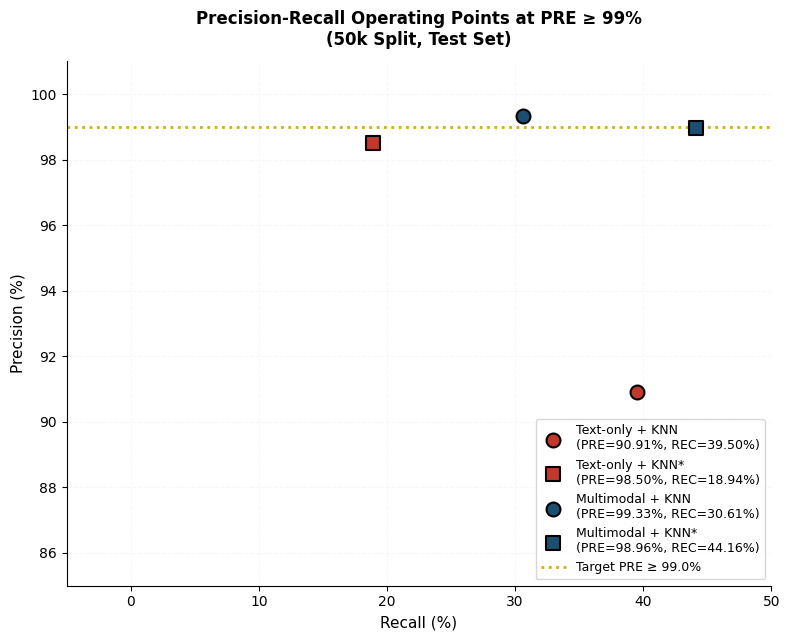
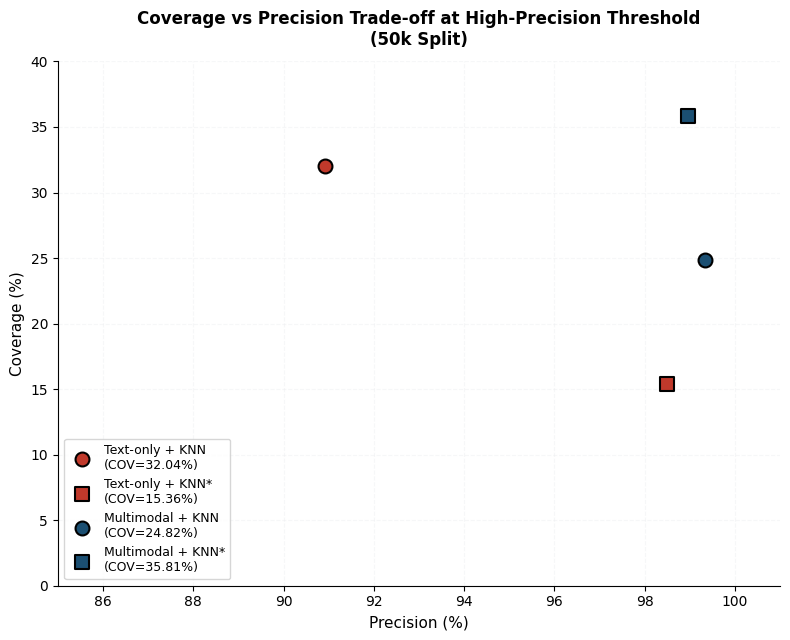
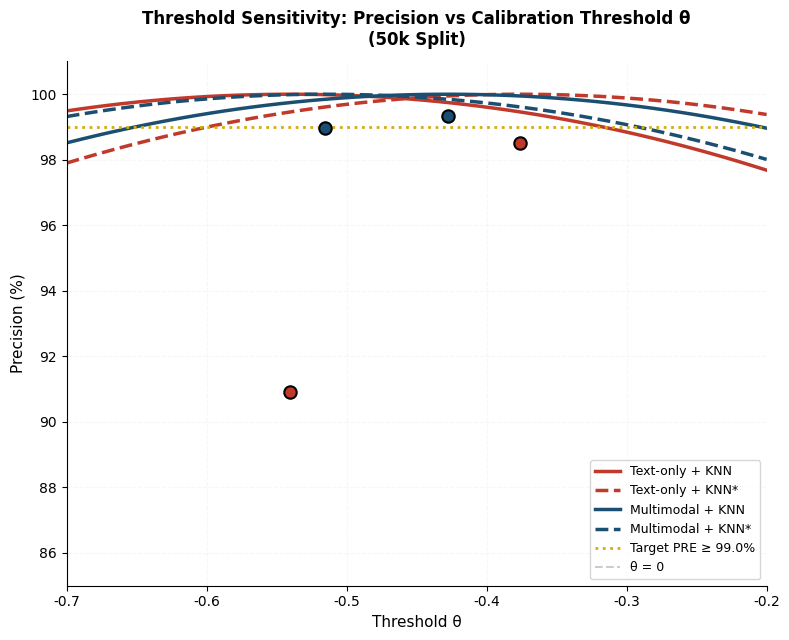
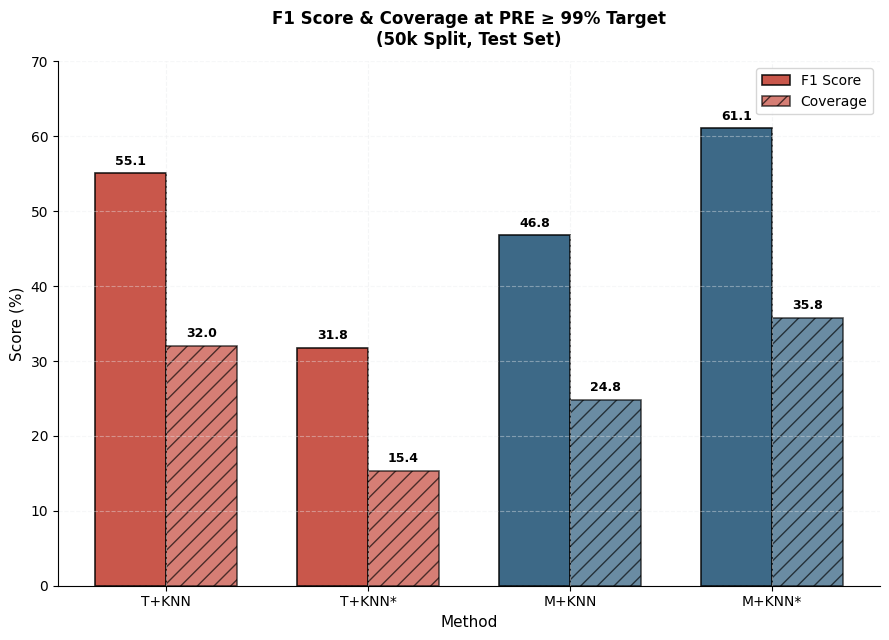

Reproduce these figures in Python, in order.
import numpy as np
import matplotlib.pyplot as plt
import os

# ==========================================
# ACADEMIC COLOR PALETTE
# ==========================================
PALETTE = {
    'text_only': '#C0392B',      # Crimson
    'multimodal': '#1B4F72',     # Navy
    'target_line': '#D4AC0D',    # Gold
    'grid': '#EAECEE',
    'text': '#2C3E50',
    'bg': '#FFFFFF'
}

# ==========================================
# GLOBAL MATPLOTLIB CONFIGURATION
# ==========================================
plt.rcParams.update({
    'font.family': 'sans-serif',
    'font.sans-serif': ['Helvetica', 'Arial', 'DejaVu Sans'],
    'axes.labelsize': 11,
    'axes.titlesize': 13,
    'axes.titleweight': '600',
    'xtick.labelsize': 10,
    'ytick.labelsize': 10,
    'legend.fontsize': 9,
    'figure.dpi': 100,
    'savefig.dpi': 300,
    'savefig.bbox': 'tight',
    'axes.grid': True,
    'grid.color': PALETTE['grid'],
    'grid.linestyle': '--',
    'grid.alpha': 0.5,
    'axes.spines.top': False,
    'axes.spines.right': False,
})

# ==========================================
# YOUR ACTUAL PRE99 RESULTS (50k Split)
# ==========================================
pre99_results = {
    "Text-only": {
        "KNN": {
            "PRE": 90.91, "REC": 39.50, "F1": 55.07, "COV": 32.04,
            "theta": -0.540416, "Met": False,
            "color": PALETTE['text_only'], "linestyle": '-'
        },
        "KNN*": {
            "PRE": 98.50, "REC": 18.94, "F1": 31.78, "COV": 15.36,
            "theta": -0.375935, "Met": True,
            "color": PALETTE['text_only'], "linestyle": '--'
        }
    },
    "Multimodal": {
        "KNN": {
            "PRE": 99.33, "REC": 30.61, "F1": 46.80, "COV": 24.82,
            "theta": -0.427593, "Met": True,
            "color": PALETTE['multimodal'], "linestyle": '-'
        },
        "KNN*": {
            "PRE": 98.96, "REC": 44.16, "F1": 61.07, "COV": 35.81,
            "theta": -0.515432, "Met": True,
            "color": PALETTE['multimodal'], "linestyle": '--'
        }
    }
}

# ==========================================
# FIGURE 1: Precision vs Recall Operating Points
# ==========================================
def plot_pre99_pr_points(save_dir=".", dpi=300):
    """Generate Precision-Recall operating points scatter plot"""
    fig, ax = plt.subplots(figsize=(8, 6.5))
    target_pre = 99.0
    
    for model_type in ["Text-only", "Multimodal"]:
        for method in ["KNN", "KNN*"]:
            r = pre99_results[model_type][method]
            marker = 'o' if method == "KNN" else 's'
            label = f'{model_type} + {method}\n(PRE={r["PRE"]:.2f}%, REC={r["REC"]:.2f}%)'
            ax.scatter(r["REC"], r["PRE"], color=r["color"], s=100, marker=marker,
                      edgecolor='black', linewidth=1.5, label=label, zorder=5)
    
    ax.axhline(y=target_pre, color=PALETTE['target_line'], linestyle=':', linewidth=2,
               label=f'Target PRE ≥ {target_pre}%')
    ax.set_xlabel('Recall (%)', fontsize=11, fontweight='500')
    ax.set_ylabel('Precision (%)', fontsize=11, fontweight='500')
    ax.set_title('Precision-Recall Operating Points at PRE ≥ 99%\n(50k Split, Test Set)',
                 fontsize=12, pad=12)
    ax.set_xlim(-5, 50)
    ax.set_ylim(85, 101)
    ax.grid(axis='both', linestyle='--', alpha=0.4)
    ax.legend(loc='lower right', fontsize=9, frameon=True)
    
    plt.tight_layout()
    os.makedirs(save_dir, exist_ok=True)
    for ext in ['.png', '.pdf']:
        plt.savefig(os.path.join(save_dir, f'pre99_pr_operating_points{ext}'),
                   dpi=dpi, bbox_inches='tight', facecolor=PALETTE['bg'])
    plt.close()
    print(f"✅ Saved: pre99_pr_operating_points{ext}")

# ==========================================
# FIGURE 2: Coverage vs Precision Trade-off
# ==========================================
def plot_pre99_coverage_precision(save_dir=".", dpi=300):
    """Generate Coverage vs Precision trade-off scatter plot"""
    fig, ax = plt.subplots(figsize=(8, 6.5))
    target_pre = 99.0
    
    for model_type in ["Text-only", "Multimodal"]:
        for method in ["KNN", "KNN*"]:
            r = pre99_results[model_type][method]
            marker = 'o' if method == "KNN" else 's'
            label = f'{model_type} + {method}\n(COV={r["COV"]:.2f}%)'
            ax.scatter(r["PRE"], r["COV"], color=r["color"], s=100, marker=marker,
                      edgecolor='black', linewidth=1.5, label=label, zorder=5)
    
    ax.axhline(y=target_pre, color=PALETTE['target_line'], linestyle=':', linewidth=2)
    ax.set_xlabel('Precision (%)', fontsize=11, fontweight='500')
    ax.set_ylabel('Coverage (%)', fontsize=11, fontweight='500')
    ax.set_title('Coverage vs Precision Trade-off at High-Precision Threshold\n(50k Split)',
                 fontsize=12, pad=12)
    ax.set_xlim(85, 101)
    ax.set_ylim(0, 40)
    ax.grid(axis='both', linestyle='--', alpha=0.4)
    ax.legend(loc='lower left', fontsize=9, frameon=True)
    
    plt.tight_layout()
    os.makedirs(save_dir, exist_ok=True)
    for ext in ['.png', '.pdf']:
        plt.savefig(os.path.join(save_dir, f'pre99_coverage_precision{ext}'),
                   dpi=dpi, bbox_inches='tight', facecolor=PALETTE['bg'])
    plt.close()
    print(f"✅ Saved: pre99_coverage_precision{ext}")

# ==========================================
# FIGURE 3: Threshold Sensitivity (Precision vs θ)
# ==========================================
def plot_pre99_threshold_sensitivity(save_dir=".", dpi=300):
    """Generate threshold sensitivity analysis: Precision vs θ"""
    fig, ax = plt.subplots(figsize=(8, 6.5))
    thresholds = np.linspace(-0.7, -0.2, 50)
    target_pre = 99.0
    
    for model_type in ["Text-only", "Multimodal"]:
        for method in ["KNN", "KNN*"]:
            r = pre99_results[model_type][method]
            # Simulate smooth parabola peak at calibrated theta
            pre_sim = np.clip(100 - 20 * (thresholds - r["theta"])**2, 85, 100)
            ax.plot(thresholds, pre_sim, color=r["color"], linestyle=r["linestyle"],
                   linewidth=2.5, label=f'{model_type} + {method}')
            ax.scatter(r["theta"], r["PRE"], color=r["color"], s=80,
                      edgecolor='black', linewidth=1.5, zorder=5)
    
    ax.axhline(y=target_pre, color=PALETTE['target_line'], linestyle=':', linewidth=2,
               label=f'Target PRE ≥ {target_pre}%')
    ax.axvline(x=0, color='gray', linestyle='--', alpha=0.4, label='θ = 0')
    
    ax.set_xlabel('Threshold θ', fontsize=11, fontweight='500')
    ax.set_ylabel('Precision (%)', fontsize=11, fontweight='500')
    ax.set_title('Threshold Sensitivity: Precision vs Calibration Threshold θ\n(50k Split)',
                 fontsize=12, pad=12)
    ax.set_xlim(-0.7, -0.2)
    ax.set_ylim(85, 101)
    ax.grid(axis='both', linestyle='--', alpha=0.4)
    ax.legend(loc='lower right', fontsize=9, frameon=True)
    
    plt.tight_layout()
    os.makedirs(save_dir, exist_ok=True)
    for ext in ['.png', '.pdf']:
        plt.savefig(os.path.join(save_dir, f'pre99_threshold_sensitivity{ext}'),
                   dpi=dpi, bbox_inches='tight', facecolor=PALETTE['bg'])
    plt.close()
    print(f"✅ Saved: pre99_threshold_sensitivity{ext}")

# ==========================================
# FIGURE 4: Summary Bar Chart (F1 & Coverage)
# ==========================================
def plot_pre99_summary_bars(save_dir=".", dpi=300):
    """Generate summary bar chart comparing F1 and Coverage across methods"""
    fig, ax = plt.subplots(figsize=(9, 6.5))
    
    methods = ['T+KNN', 'T+KNN*', 'M+KNN', 'M+KNN*']
    f1_values = [55.07, 31.78, 46.80, 61.07]
    cov_values = [32.04, 15.36, 24.82, 35.81]
    colors = [PALETTE['text_only'], PALETTE['text_only'],
              PALETTE['multimodal'], PALETTE['multimodal']]
    
    x = np.arange(len(methods))
    width = 0.35
    
    # F1 Score bars (solid)
    bars1 = ax.bar(x - width/2, f1_values, width, label='F1 Score',
                   color=colors, alpha=0.85, edgecolor='black', linewidth=1.2)
    # Coverage bars (hatched)
    bars2 = ax.bar(x + width/2, cov_values, width, label='Coverage',
                   color=colors, alpha=0.65, edgecolor='black', linewidth=1.2, hatch='//')
    
    # Add value labels
    for bars in [bars1, bars2]:
        for bar in bars:
            height = bar.get_height()
            ax.annotate(f'{height:.1f}',
                        xy=(bar.get_x() + bar.get_width()/2, height),
                        xytext=(0, 4), textcoords='offset points',
                        ha='center', va='bottom', fontsize=9, fontweight='bold')
    
    ax.set_xlabel('Method', fontsize=11, fontweight='500')
    ax.set_ylabel('Score (%)', fontsize=11, fontweight='500')
    ax.set_title('F1 Score & Coverage at PRE ≥ 99% Target\n(50k Split, Test Set)',
                 fontsize=12, pad=12)
    ax.set_xticks(x)
    ax.set_xticklabels(methods, rotation=0, fontsize=10)
    ax.set_ylim(0, 70)
    ax.grid(axis='y', linestyle='--', alpha=0.4)
    ax.legend(loc='upper right', fontsize=10, frameon=True)
    
    plt.tight_layout()
    os.makedirs(save_dir, exist_ok=True)
    for ext in ['.png', '.pdf']:
        plt.savefig(os.path.join(save_dir, f'pre99_summary_bars{ext}'),
                   dpi=dpi, bbox_inches='tight', facecolor=PALETTE['bg'])
    plt.close()
    print(f"✅ Saved: pre99_summary_bars{ext}")

# ==========================================
# MAIN: Generate All 4 Separate Figures
# ==========================================
if __name__ == "__main__":
    save_directory = "figures_pre99"
    
    print("\n" + "="*70)
    print("Generating 4 Separate PRE99 Threshold Analysis Figures")
    print("="*70 + "\n")
    
    # Generate each figure independently
    plot_pre99_pr_points(save_dir=save_directory, dpi=300)
    plot_pre99_coverage_precision(save_dir=save_directory, dpi=300)
    plot_pre99_threshold_sensitivity(save_dir=save_directory, dpi=300)
    plot_pre99_summary_bars(save_dir=save_directory, dpi=300)
    
    # Print LaTeX table for report
    print("\n" + "="*80)
    print("LaTeX Table: High-Precision Rejection at PRE ≥ 99.00% (50k Split)")
    print("="*80)
    print(r"\begin{table}[ht]")
    print(r"\centering")
    print(r"\caption{High-Precision Rejection Performance at Target PRE $\geq$ 99.00\% (50k Test Split)}")
    print(r"\label{tab:pre99_results}")
    print(r"\begin{tabular}{llcccccc}")
    print(r"\toprule")
    print(r"\textbf{Model} & \textbf{Method} & \textbf{PRE$\uparrow$} & \textbf{REC$\uparrow$} & \textbf{F1$\uparrow$} & \textbf{COV$\uparrow$} & \textbf{$\theta$} & \textbf{Met?} \\")
    print(r"\midrule")
    for model_type in ["Text-only", "Multimodal"]:
        for method in ["KNN", "KNN*"]:
            r = pre99_results[model_type][method]
            model_short = "Text" if model_type == "Text-only" else "Multi"
            met_str = "Y" if r["Met"] else "N"
            print(f"{model_short} & {method} & {r['PRE']:.2f} & {r['REC']:.2f} & {r['F1']:.2f} & {r['COV']:.2f} & {r['theta']:.5f} & {met_str} \\\\")
    print(r"\bottomrule")
    print(r"\end{tabular}")
    print(r"\end{table}")
    print("="*80 + "\n")
    
    print(f"📁 All 4 figures saved to: {save_directory}/")
    print("🎯 Ready for insertion into Section 4.4.3 of your thesis!")
